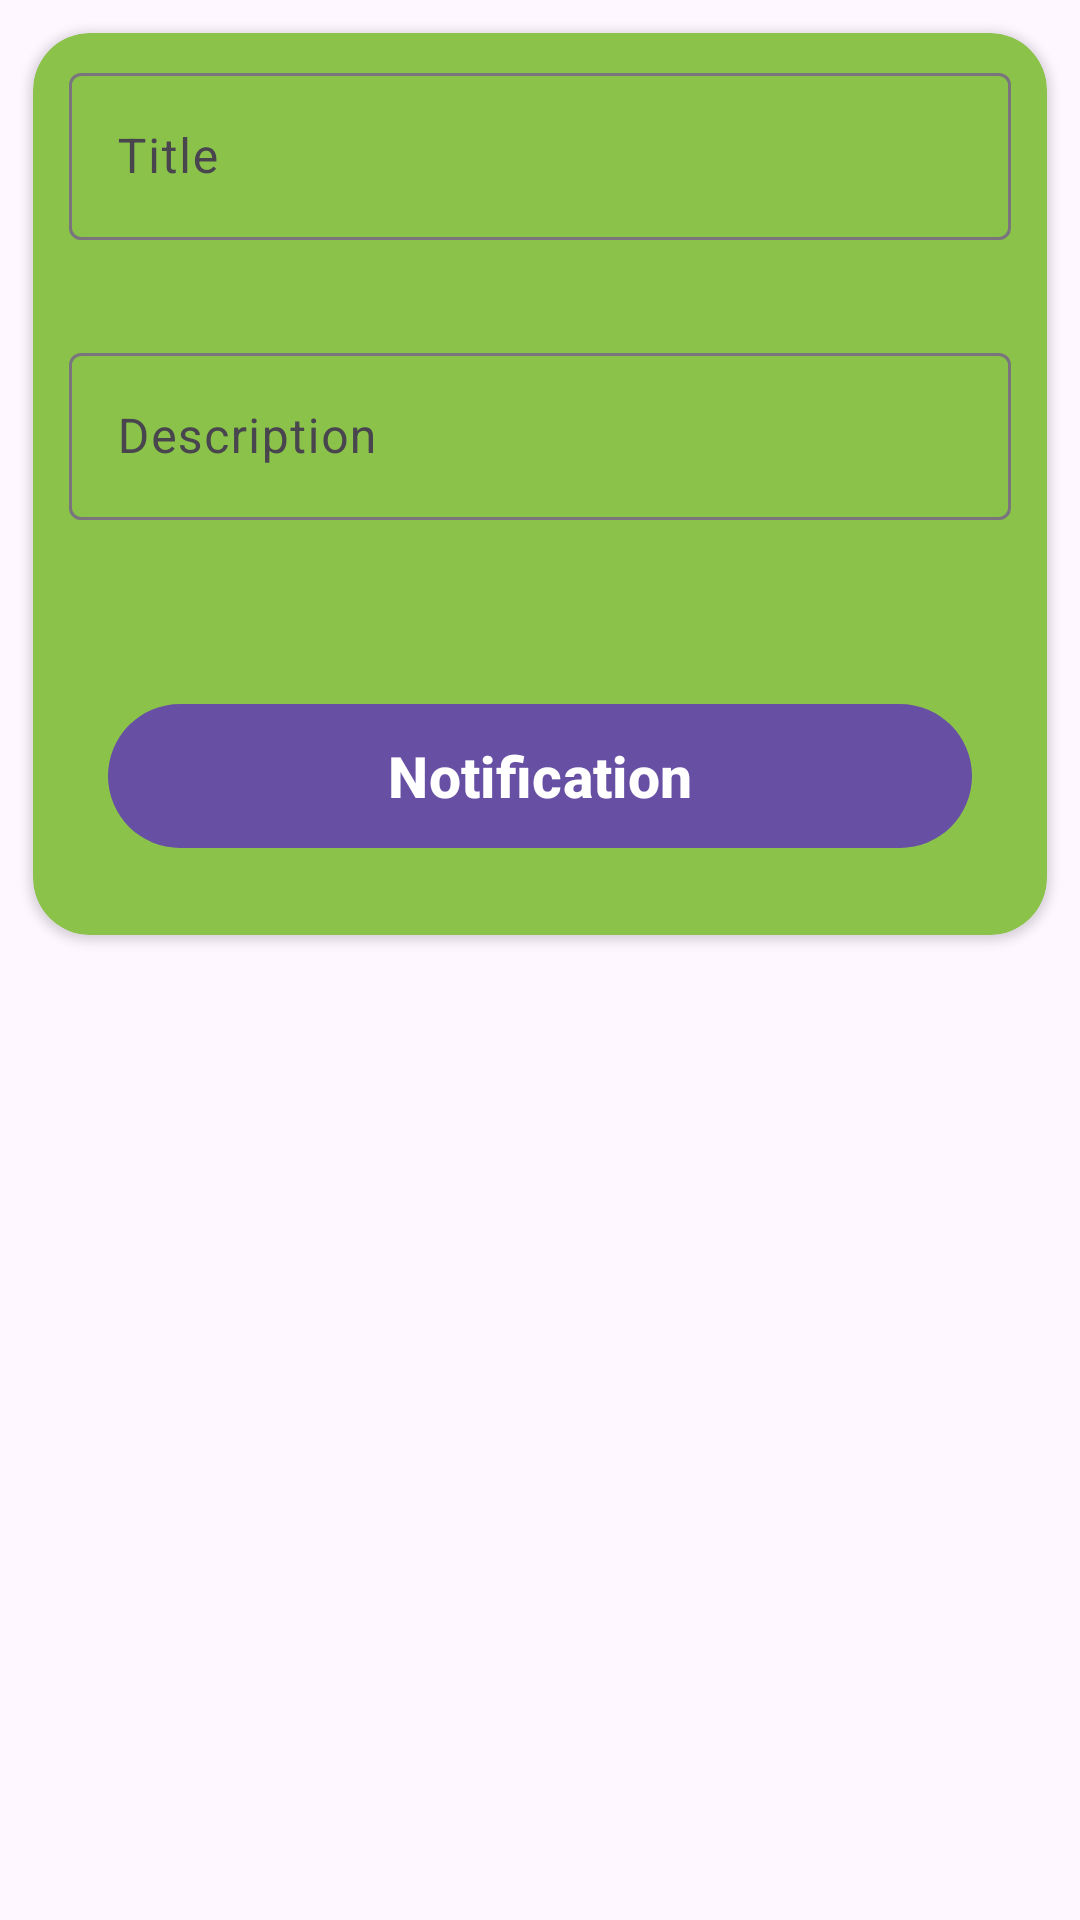

The Android layout XML behind this screen, and the referenced resources:
<!-- AndroidManifest.xml: application theme Light -->
<!-- res/layout/activity_notification.xml -->
<?xml version="1.0" encoding="utf-8"?>
<LinearLayout xmlns:android="http://schemas.android.com/apk/res/android"
    xmlns:app="http://schemas.android.com/apk/res-auto"
    xmlns:tools="http://schemas.android.com/tools"
    android:id="@+id/main"
    android:layout_width="match_parent"
    android:layout_height="match_parent"
    tools:context=".main.Task9.Notification"
    android:orientation="vertical"
    android:layout_marginTop="56dp">
    <androidx.cardview.widget.CardView
        android:layout_width="match_parent"
        android:layout_height="wrap_content"
        android:padding="5dp"
        android:layout_margin="11dp"
        app:cardCornerRadius="19dp"
        app:cardBackgroundColor="@color/green">



        <LinearLayout
            android:layout_width="match_parent"
            android:layout_height="match_parent"
            android:orientation="vertical"
            android:layout_marginTop="8dp"
            >

            <com.google.android.material.textfield.TextInputLayout
                android:layout_width="match_parent"
                android:layout_height="wrap_content"
                app:errorEnabled="true"
                >

                <com.google.android.material.textfield.TextInputEditText
                    android:id="@+id/t9Title"
                    android:layout_width="match_parent"
                    android:layout_height="wrap_content"
                    android:layout_margin="12dp"
                    android:layout_marginTop="12dp"
                    android:hint="Title"
                    android:inputType="text"
                    android:minHeight="48dp"
                    >

                </com.google.android.material.textfield.TextInputEditText>

            </com.google.android.material.textfield.TextInputLayout>



            <com.google.android.material.textfield.TextInputLayout
                android:layout_width="match_parent"
                android:layout_height="wrap_content"
                app:errorEnabled="true">
                <com.google.android.material.textfield.TextInputEditText
                    android:id="@+id/t9Description"
                    android:layout_width="match_parent"
                    android:layout_height="wrap_content"
                    android:layout_margin="12dp"
                    android:layout_marginTop="12dp"
                    android:hint="Description"
                    android:inputType="textWebEmailAddress"
                    android:minHeight="48dp"
                    >

                </com.google.android.material.textfield.TextInputEditText>

            </com.google.android.material.textfield.TextInputLayout>



            <com.google.android.material.button.MaterialButton
                android:layout_width="match_parent"
                android:layout_height="56dp"
                android:id="@+id/t9Notification"
                android:text="Notification"
                style="@style/Widget.Material3.Button"
                android:layout_marginLeft="25dp"
                android:layout_marginRight="25dp"
                android:layout_marginTop="25dp"
                android:layout_marginBottom="25dp"
                android:textColor="@color/white"
                android:textSize="19dp"
                android:textStyle="bold">

            </com.google.android.material.button.MaterialButton>





        </LinearLayout>

    </androidx.cardview.widget.CardView>



</LinearLayout>
<!-- resources referenced by this layout -->
<resources>
  <color name="green">#8BC34A</color>
  <color name="white">#FFFFFFFF</color>
  <style name="Light" parent="Theme.MaterialComponents.Light.DarkActionBar">
          
          <item name="colorPrimary">@color/purple_500</item>
          <item name="colorPrimaryVariant">@color/purple_700</item>
          <item name="colorOnPrimary">@color/white</item>
          
          <item name="colorSecondary">@color/teal_200</item>
          <item name="colorSecondaryVariant">@color/teal_700</item>
          <item name="colorOnSecondary">@color/black</item>
          
          <item name="android:statusBarColor">?attr/colorPrimaryVariant</item>
  
          
  
  
  
      </style>
  <color name="purple_500">#FF6200EE</color>
  <color name="purple_700">#FF3700B3</color>
  <color name="teal_200">#FF03DAC5</color>
  <color name="teal_700">#FF018786</color>
  <color name="black">#FF000000</color>
</resources>
